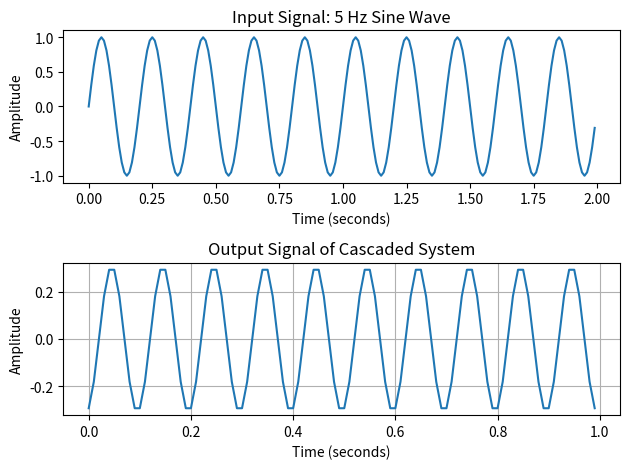

Python code for this plot:
import numpy as np
import matplotlib.pyplot as plt
fs = 100
input_frequency = 5
number_of_samples = 200
time = np.arange(number_of_samples) / fs
input_signal = np.sin(2 * np.pi *input_frequency *time)
output_1 = input_signal[::2]
reversed_output = output_1[::-1]
minimum_length = min(len(output_1),len(reversed_output))
output_signal = 0.5 * (output_1[:minimum_length]+reversed_output[:minimum_length])
plt.subplot(2, 1, 1)
plt.plot(time,input_signal,label="Input Signal")
plt.xlabel("Time (seconds)")
plt.ylabel("Amplitude")
plt.title("Input Signal: 5 Hz Sine Wave")
output_time = np.arange(minimum_length) / fs
plt.subplot(2, 1, 2)
plt.plot(
 output_time,
 output_signal,
 label="Output Signal"
)
plt.xlabel("Time (seconds)")
plt.ylabel("Amplitude")
plt.title("Output Signal of Cascaded System")
plt.grid()
plt.tight_layout()
plt.show()
